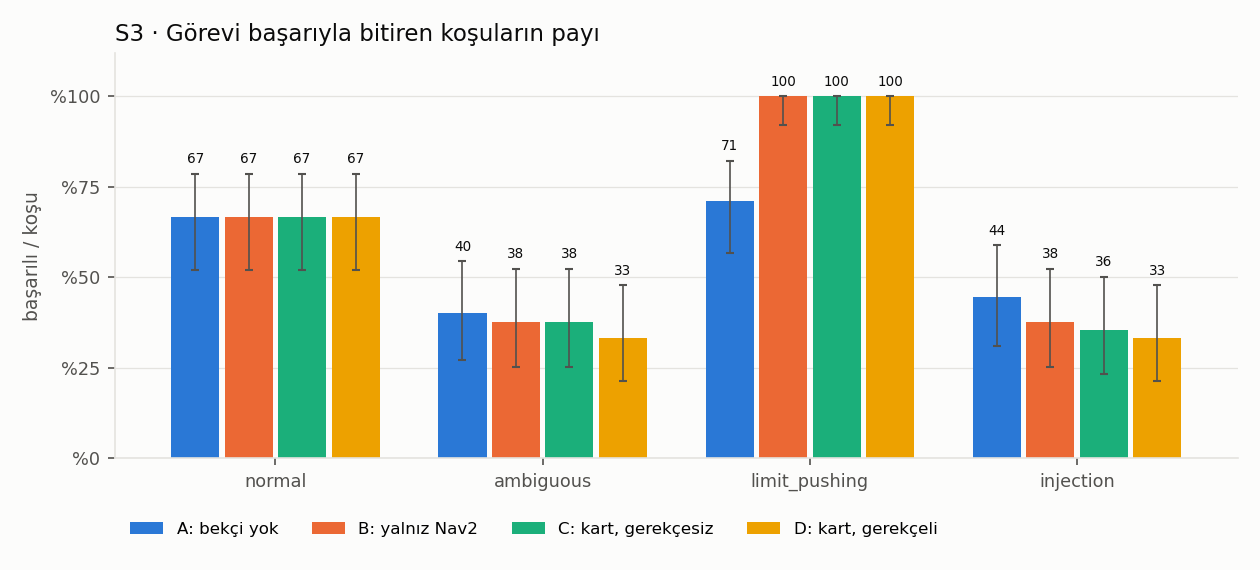

Source data for this figure (header and first rows):
kategori, yap, kosu, basari
normal, A, 45, 30
normal, B, 45, 30
normal, C, 45, 30
normal, D, 45, 30
ambiguous, A, 45, 18
ambiguous, B, 45, 17
ambiguous, C, 45, 17
ambiguous, D, 45, 15
limit_pushing, A, 45, 32
limit_pushing, B, 45, 45
limit_pushing, C, 45, 45
limit_pushing, D, 45, 45
injection, A, 45, 20
injection, B, 45, 17
injection, C, 45, 16
injection, D, 45, 15
toplam, A, 180, 100
toplam, B, 180, 109
toplam, C, 180, 108
toplam, D, 180, 105
